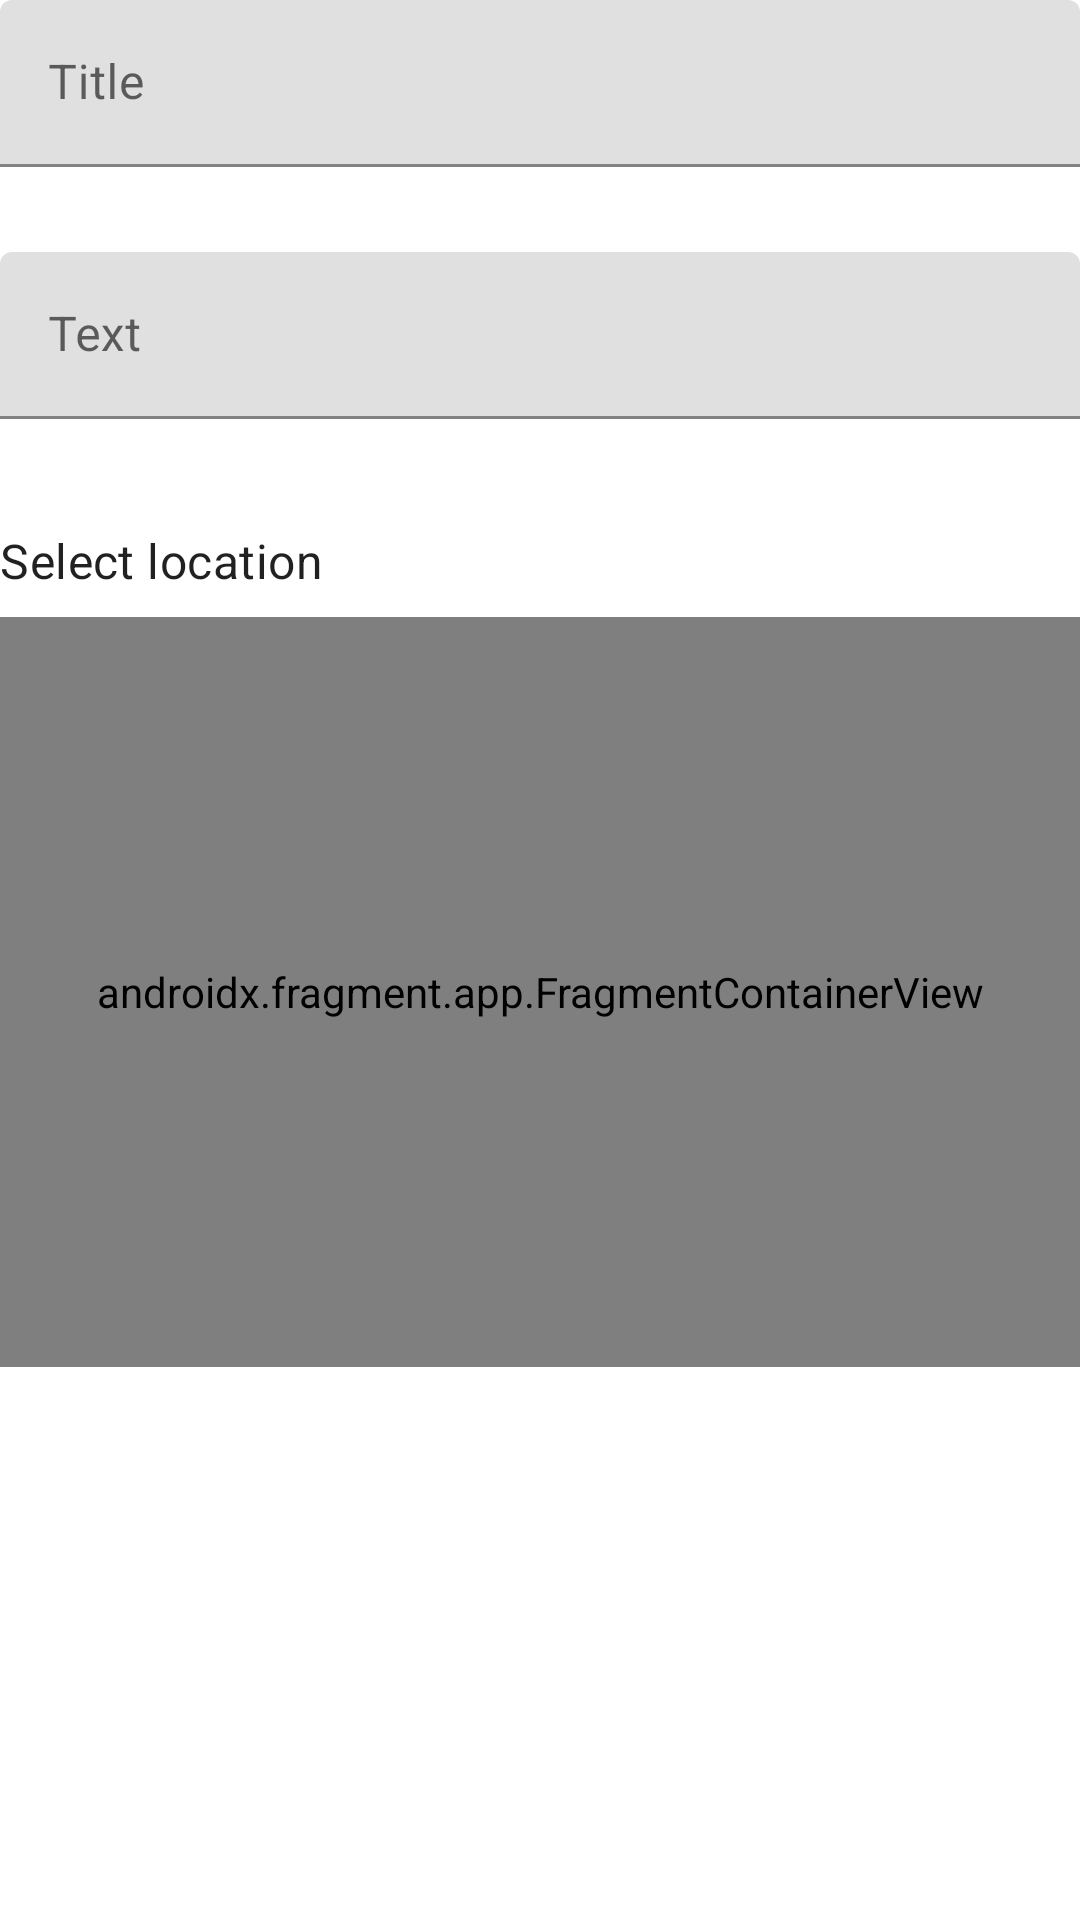

Layout XML and referenced resources for this Android screen:
<!-- AndroidManifest.xml: application theme AppTheme -->
<!-- res/layout/content_create_memo.xml -->
<?xml version="1.0" encoding="utf-8"?>
<androidx.constraintlayout.widget.ConstraintLayout xmlns:android="http://schemas.android.com/apk/res/android"
    xmlns:app="http://schemas.android.com/apk/res-auto"
    xmlns:tools="http://schemas.android.com/tools"
    android:layout_width="match_parent"
    android:layout_height="match_parent"
    android:padding="@dimen/padding_activity"
    app:layout_behavior="@string/appbar_scrolling_view_behavior"
    tools:context="com.sap.codelab.presentation.create.CreateMemoFragment"
    tools:showIn="@layout/fragment_create_memo">

    <com.google.android.material.textfield.TextInputLayout
        android:id="@+id/memo_title_container"
        android:layout_width="0dp" android:layout_height="wrap_content"
        app:errorEnabled="true"
        app:layout_constraintTop_toTopOf="parent"
        app:layout_constraintStart_toStartOf="parent"
        app:layout_constraintEnd_toEndOf="parent">

        <com.google.android.material.textfield.TextInputEditText
            android:id="@+id/memo_title"
            android:layout_width="match_parent"
            android:layout_height="wrap_content"
            android:hint="@string/memo_title" />

    </com.google.android.material.textfield.TextInputLayout>

    <com.google.android.material.textfield.TextInputLayout
        android:id="@+id/memo_description_container"
        android:layout_width="0dp" android:layout_height="wrap_content"
        android:layout_marginTop="8dp" app:errorEnabled="true"
        app:layout_constraintTop_toBottomOf="@id/memo_title_container"
        app:layout_constraintStart_toStartOf="parent"
        app:layout_constraintEnd_toEndOf="parent">

        <com.google.android.material.textfield.TextInputEditText
            android:id="@+id/memo_description"
            android:layout_width="match_parent"
            android:layout_height="wrap_content"
            android:hint="@string/memo_text" />

    </com.google.android.material.textfield.TextInputLayout>

    <TextView
        android:id="@+id/location_label"
        android:layout_width="wrap_content"
        android:layout_height="wrap_content"
        android:layout_marginTop="16dp"
        android:text="@string/select_location"
        style="@style/TextAppearance.MaterialComponents.Subtitle1"
        app:layout_constraintTop_toBottomOf="@id/memo_description_container"
        app:layout_constraintStart_toStartOf="parent"/>

    <androidx.fragment.app.FragmentContainerView
        android:id="@+id/map_container"
        android:name="com.google.android.gms.maps.SupportMapFragment"
        android:layout_width="0dp" android:layout_height="250dp"
        android:layout_marginTop="8dp"
        app:layout_constraintTop_toBottomOf="@id/location_label"
        app:layout_constraintStart_toStartOf="parent"
        app:layout_constraintEnd_toEndOf="parent" />

    <Button
        android:id="@+id/clear_location_button"
        style="@style/Widget.MaterialComponents.Button.TextButton"
        android:layout_width="wrap_content"
        android:layout_height="wrap_content"
        android:layout_marginTop="8dp"
        android:text="@string/delete"
        android:textSize="14sp"  android:visibility="gone" tools:visibility="visible"
        app:layout_constraintTop_toBottomOf="@id/map_container"
        app:layout_constraintEnd_toEndOf="parent"/>

</androidx.constraintlayout.widget.ConstraintLayout>
<!-- res/layout/fragment_create_memo.xml (included above) -->
<?xml version="1.0" encoding="utf-8"?>
<androidx.coordinatorlayout.widget.CoordinatorLayout xmlns:android="http://schemas.android.com/apk/res/android"
    xmlns:app="http://schemas.android.com/apk/res-auto"
    android:layout_width="match_parent"
    android:layout_height="match_parent"
    xmlns:tools="http://schemas.android.com/tools"
    tools:context="com.sap.codelab.presentation.create.CreateMemoFragment">

    <com.google.android.material.appbar.AppBarLayout
        android:layout_width="match_parent"
        android:layout_height="wrap_content"
        android:theme="@style/AppTheme.AppBarOverlay">

        <androidx.appcompat.widget.Toolbar
            android:id="@+id/toolbar"
            android:layout_width="match_parent"
            android:layout_height="?attr/actionBarSize"
            android:background="?attr/colorPrimary"
            app:popupTheme="@style/AppTheme.PopupOverlay" />

    </com.google.android.material.appbar.AppBarLayout>

    <include android:id="@+id/content_create_memo" layout="@layout/content_create_memo" />
</androidx.coordinatorlayout.widget.CoordinatorLayout>
<!-- resources referenced by this layout -->
<resources>
  <string name="delete">Delete</string>
  <string name="memo_text">Text</string>
  <string name="memo_title">Title</string>
  <string name="select_location">Select location</string>
  <style name="AppTheme.AppBarOverlay" parent="ThemeOverlay.AppCompat.Dark.ActionBar" />
  <style name="AppTheme.PopupOverlay" parent="ThemeOverlay.AppCompat.Light" />
  <style name="AppTheme" parent="Theme.MaterialComponents.DayNight.NoActionBar">
          
          <item name="colorPrimary">@color/colorPrimary</item>
          <item name="colorPrimaryDark">@color/colorPrimaryDark</item>
          <item name="colorAccent">@color/colorAccent</item>
      </style>
  <!-- not gathered from this repository: default colours our renderer supplied (Android Studio template values) -->
  <color name="colorPrimary">#FF6200EE</color>
  <color name="colorPrimaryDark">#FF3700B3</color>
  <color name="colorAccent">#FF03DAC5</color>
</resources>
